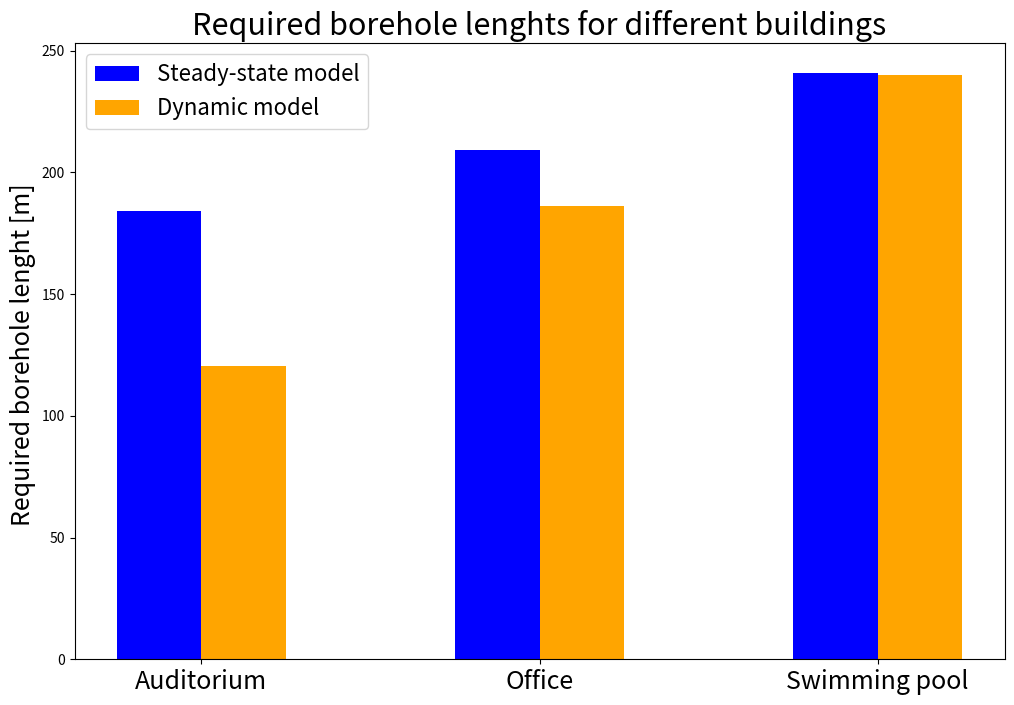

The matplotlib source for this figure:
import pandas as pd
import numpy as np
import os

import numpy as np 
import matplotlib.pyplot as plt 

# set width of bar 
barWidth = 0.25
fig = plt.subplots(figsize =(12, 8)) 

# set height of bar 
stst = [184.3, 209.2, 241] 
dynamic = [120.3, 186.3, 240] 


# Set position of bar on X axis 
br1 = np.arange(len(stst)) 
br2 = [x + barWidth for x in br1] 
br3 = [x + barWidth for x in br2] 

# Make the plot
plt.bar(br1, stst, color ='b', width = barWidth, 
         label ='Steady-state model') 
plt.bar(br2, dynamic, color ='orange', width = barWidth, 
         label ='Dynamic model') 

# Adding Xticks 

plt.ylabel('Required borehole lenght [m] ',fontsize = 18) 
plt.xticks(br1+0.125, 
        ['Auditorium', 'Office', 'Swimming pool'], fontsize = 18)

plt.legend(fontsize = 16)
plt.title('Required borehole lenghts for different buildings', fontsize = 22)
plt.show() 